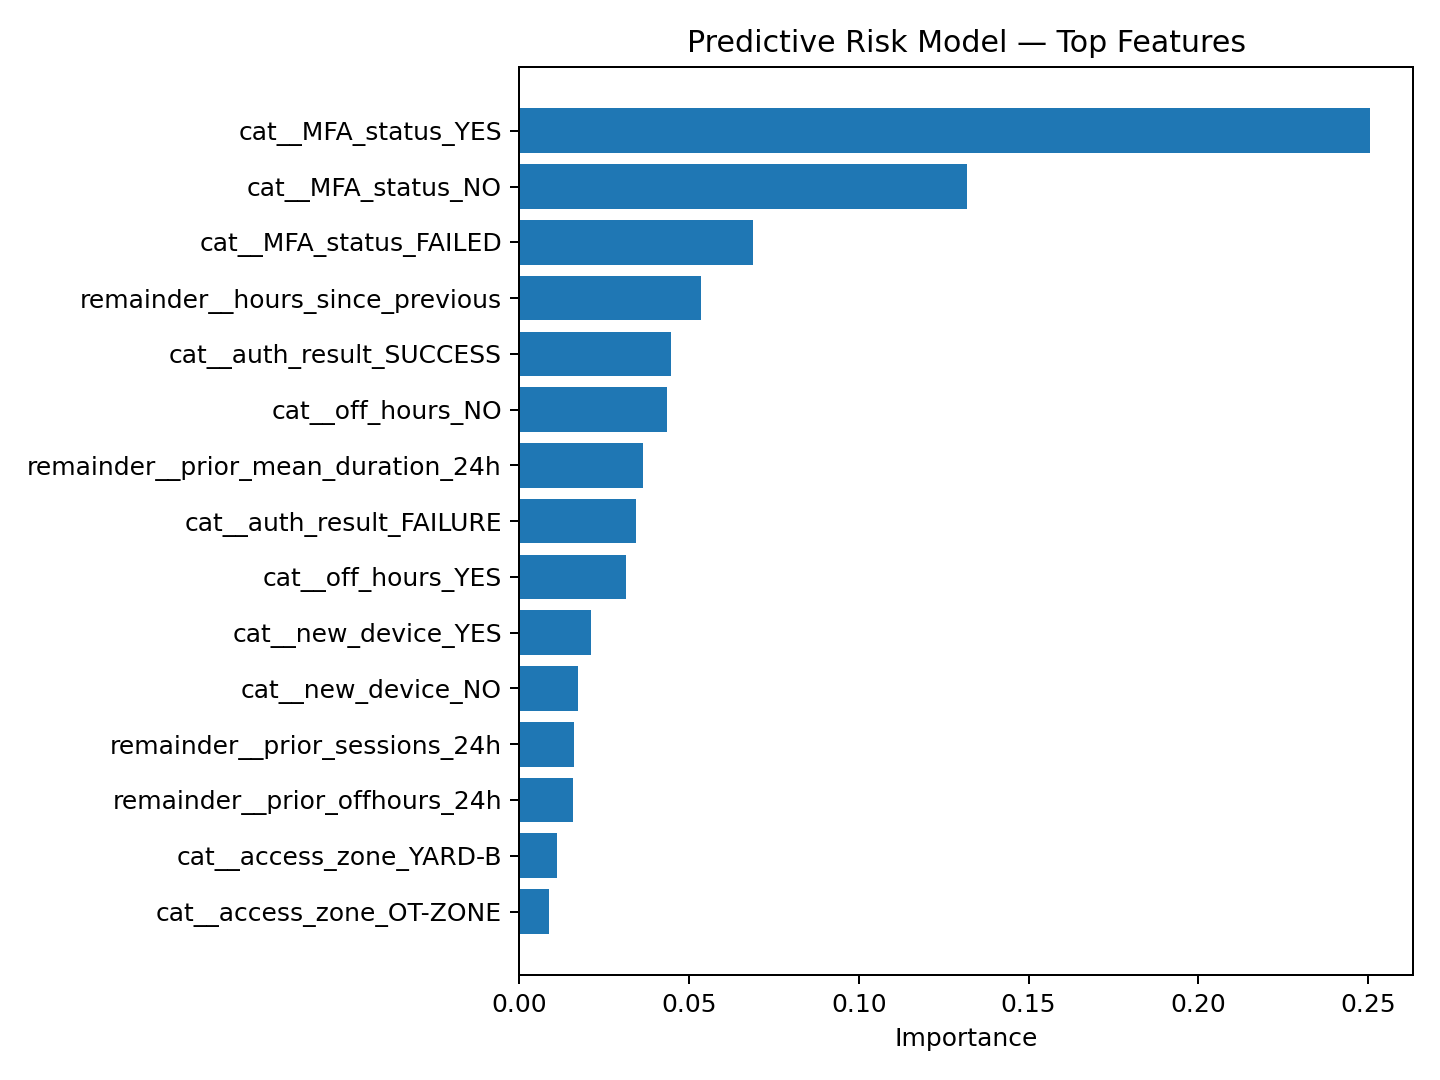

Data behind this chart, as committed beside it:
feature, importance
cat__MFA_status_YES, 0.2508
cat__MFA_status_NO, 0.1318
cat__MFA_status_FAILED, 0.0688
remainder__hours_since_previous, 0.05351
cat__auth_result_SUCCESS, 0.04456
cat__off_hours_NO, 0.04343
remainder__prior_mean_duration_24h, 0.03632
cat__auth_result_FAILURE, 0.03427
cat__off_hours_YES, 0.03135
cat__new_device_YES, 0.02122
cat__new_device_NO, 0.01734
remainder__prior_sessions_24h, 0.01597
remainder__prior_offhours_24h, 0.01579
cat__access_zone_YARD-B, 0.01116
cat__access_zone_OT-ZONE, 0.00871
